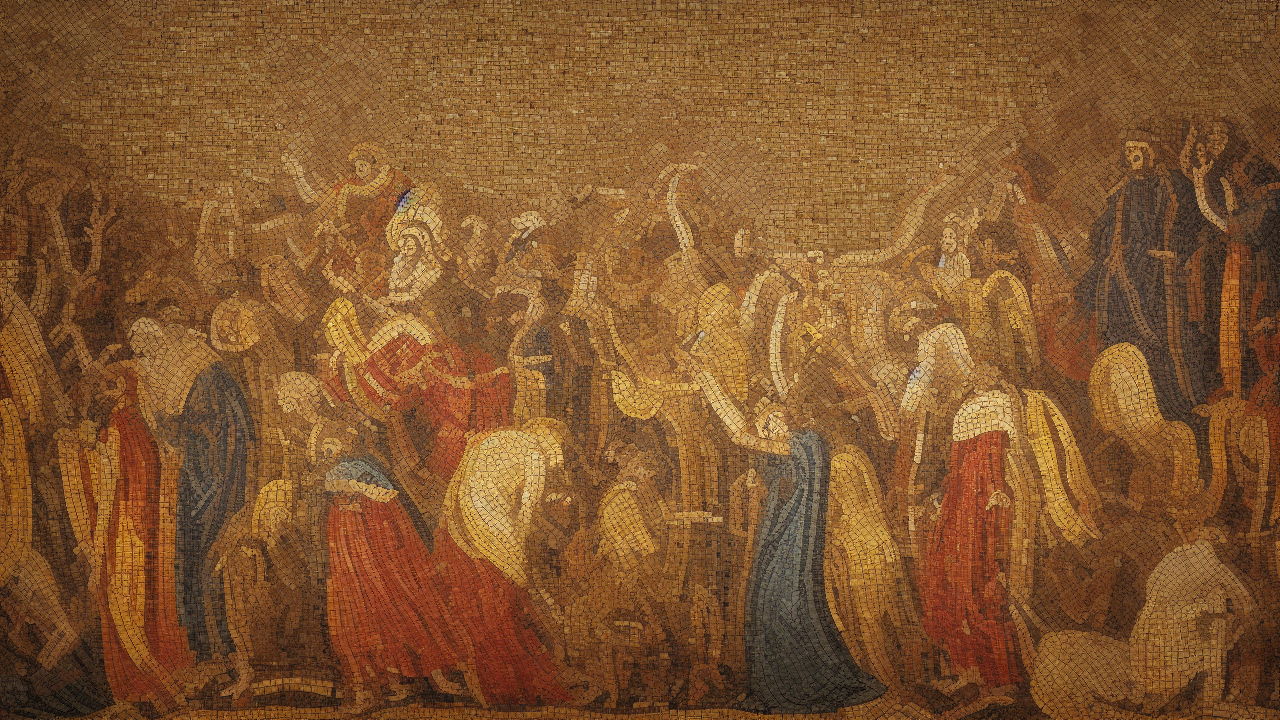
Generation parameters embedded in this image by AUTOMATIC1111 Stable Diffusion web UI or a fork of it (Forge, ...) (PNG 'parameters' text chunk):
mosaic style, A mosaic scene illustrating the biblical theme of light, high quality, cinematic detail
Steps: 25, Sampler: Euler a, Schedule type: Automatic, CFG scale: 7.0, Seed: 2980350825, Size: 1280x720, Model hash: 6ce0161689, Model: v1-5-pruned-emaonly, Version: v1.10.1